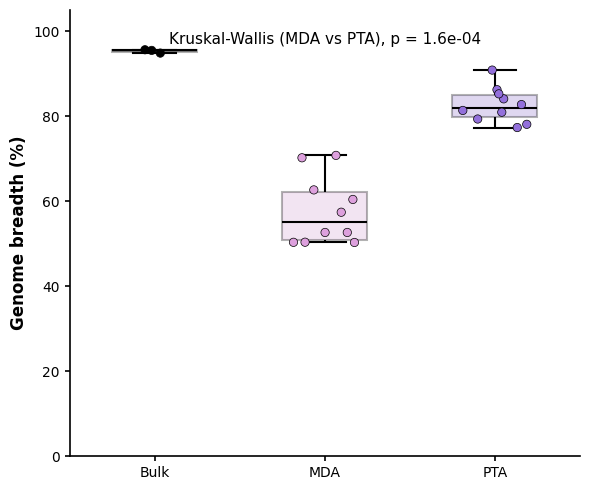
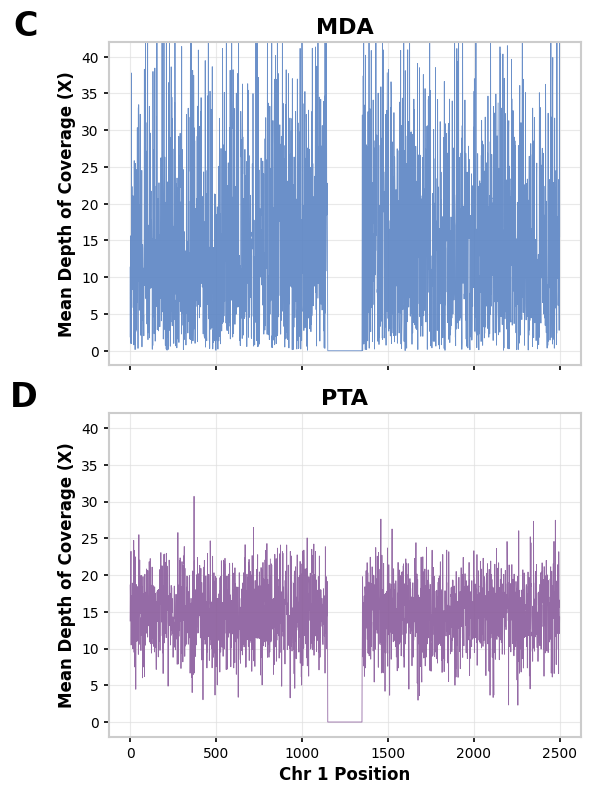

Here is the Python script that generated these plots, in order:
import pandas as pd
import numpy as np
import matplotlib.pyplot as plt
import seaborn as sns
from scipy import stats

# ==============================================================================
# 1. SET PUBLICATION-QUALITY AESTHETICS (Cell Press Style)
# ==============================================================================
# Cell Press generally prefers Arial or Helvetica, vector graphics (PDF/SVG), 
# and clean, uncluttered axes.
plt.rcParams.update({
    'font.family': 'sans-serif',
    'font.sans-serif': ['Arial', 'Helvetica', 'DejaVu Sans'],
    'font.size': 10,
    'axes.labelsize': 12,
    'axes.titlesize': 14,
    'xtick.labelsize': 10,
    'ytick.labelsize': 10,
    'axes.linewidth': 1.2,
    'xtick.major.width': 1.2,
    'ytick.major.width': 1.2,
    'pdf.fonttype': 42, # Ensures fonts are editable in Illustrator
    'ps.fonttype': 42
})

# ==============================================================================
# 2. GENERATE MOCK DATA (Replace this section with your actual data)
# ==============================================================================
np.random.seed(42)

# --- Mock Data for Breadth of Coverage ---
# Assuming 1 Bulk, 10 MDA, 10 PTA cells
n_cells = 10
breadth_data = pd.DataFrame({
    'Method': ['Bulk'] * 3 + ['MDA'] * n_cells + ['PTA'] * n_cells,
    'Breadth': np.concatenate([
        np.random.normal(95, 1, 3),    # Bulk (high, consistent)
        np.random.normal(55, 10, n_cells), # MDA (lower, highly variable)
        np.random.normal(85, 4, n_cells)   # PTA (higher, more consistent)
    ])
})

# --- Mock Data for Depth of Coverage (Chr 1) ---
positions = np.arange(0, 2500, 1) # e.g., 2500 genomic windows/bins
# Simulate MDA (highly spiky, amplification bias)
mda_depth = np.abs(np.random.normal(10, 15, len(positions)))
# Simulate PTA (flatter, more uniform)
pta_depth = np.abs(np.random.normal(15, 4, len(positions)))

# Simulate centromere gap (coverage drops to 0 in the middle)
centromere_start, centromere_end = 1150, 1350
mda_depth[centromere_start:centromere_end] = 0
pta_depth[centromere_start:centromere_end] = 0

depth_data = pd.DataFrame({
    'Position': positions,
    'MDA_Depth': mda_depth,
    'PTA_Depth': pta_depth
})

# ==============================================================================
# 3. PLOT 1: BREADTH OF COVERAGE (Boxplot + Stripplot)
# ==============================================================================
fig1, ax1 = plt.subplots(figsize=(6, 5))

# Define colors matching the reference images
palette = {'Bulk': '#000000', 'MDA': '#DDA0DD', 'PTA': '#9370DB'} # Adjust colors as needed

# Create the boxplot
sns.boxplot(
    data=breadth_data, x='Method', y='Breadth', 
    ax=ax1, width=0.5, fliersize=0, palette=palette, 
    boxprops=dict(alpha=0.3, edgecolor='black', linewidth=1.5),
    medianprops=dict(color='black', linewidth=1.5),
    whiskerprops=dict(color='black', linewidth=1.5),
    capprops=dict(color='black', linewidth=1.5)
)

# Overlay the individual data points (stripplot)
sns.stripplot(
    data=breadth_data, x='Method', y='Breadth', 
    ax=ax1, size=6, jitter=0.2, palette=palette, edgecolor='black', linewidth=0.5
)

# Calculate Kruskal-Wallis p-value (Comparing MDA and PTA)
group_mda = breadth_data[breadth_data['Method'] == 'MDA']['Breadth']
group_pta = breadth_data[breadth_data['Method'] == 'PTA']['Breadth']
stat, p_val = stats.kruskal(group_mda, group_pta)

# Annotate the p-value on the plot
p_text = f"Kruskal-Wallis (MDA vs PTA), p = {p_val:.1e}" if p_val < 0.001 else f"Kruskal-Wallis, p = {p_val:.3f}"
ax1.text(0.5, 0.95, p_text, transform=ax1.transAxes, ha='center', va='top', fontsize=11)

# Formatting axes
ax1.set_ylabel('Genome breadth (%)', fontweight='bold')
ax1.set_xlabel('')
ax1.set_ylim(0, 105)
sns.despine(ax=ax1, top=True, right=True) # Remove top and right borders

plt.tight_layout()
fig1.savefig('Breadth_of_Coverage.pdf', dpi=300, bbox_inches='tight')
plt.show()

# ==============================================================================
# 4. PLOT 2: MEAN DEPTH OF COVERAGE (Stacked Line Plots)
# ==============================================================================
fig2, (ax2a, ax2b) = plt.subplots(2, 1, figsize=(6, 8), sharex=True, sharey=True)

# Plot MDA (Top Panel) - Using a light blue color like the reference
ax2a.plot(depth_data['Position'], depth_data['MDA_Depth'], color='#5B84C4', linewidth=0.6, alpha=0.9)
ax2a.set_title('MDA', fontweight='bold', fontsize=16)
ax2a.set_ylabel('Mean Depth of Coverage (X)', fontweight='bold')

# Plot PTA (Bottom Panel) - Using a purple color like the reference
ax2b.plot(depth_data['Position'], depth_data['PTA_Depth'], color='#8A5B9C', linewidth=0.6, alpha=0.9)
ax2b.set_title('PTA', fontweight='bold', fontsize=16)
ax2b.set_ylabel('Mean Depth of Coverage (X)', fontweight='bold')
ax2b.set_xlabel('Chr 1 Position', fontweight='bold')

# Formatting for both axes
for ax in [ax2a, ax2b]:
    # Add light gridlines similar to the reference image
    ax.grid(True, axis='both', linestyle='-', color='#E0E0E0', alpha=0.7, zorder=0)
    ax.set_axisbelow(True) # Put grid behind the lines
    
    # Clean up spines (borders) - Reference image uses a light grey bounding box
    for spine in ax.spines.values():
        spine.set_color('#CCCCCC')
        spine.set_linewidth(1.5)
        
    ax.set_ylim(-2, 42) # Adjust based on your actual maximum depth
    
    # Add panel letters (C and D)
    panel_label = 'C' if ax == ax2a else 'D'
    ax.text(-0.15, 1.1, panel_label, transform=ax.transAxes, 
            fontsize=24, fontweight='bold', va='top', ha='right')

plt.tight_layout()
fig2.savefig('Depth_of_Coverage.pdf', dpi=300, bbox_inches='tight')
plt.show()
